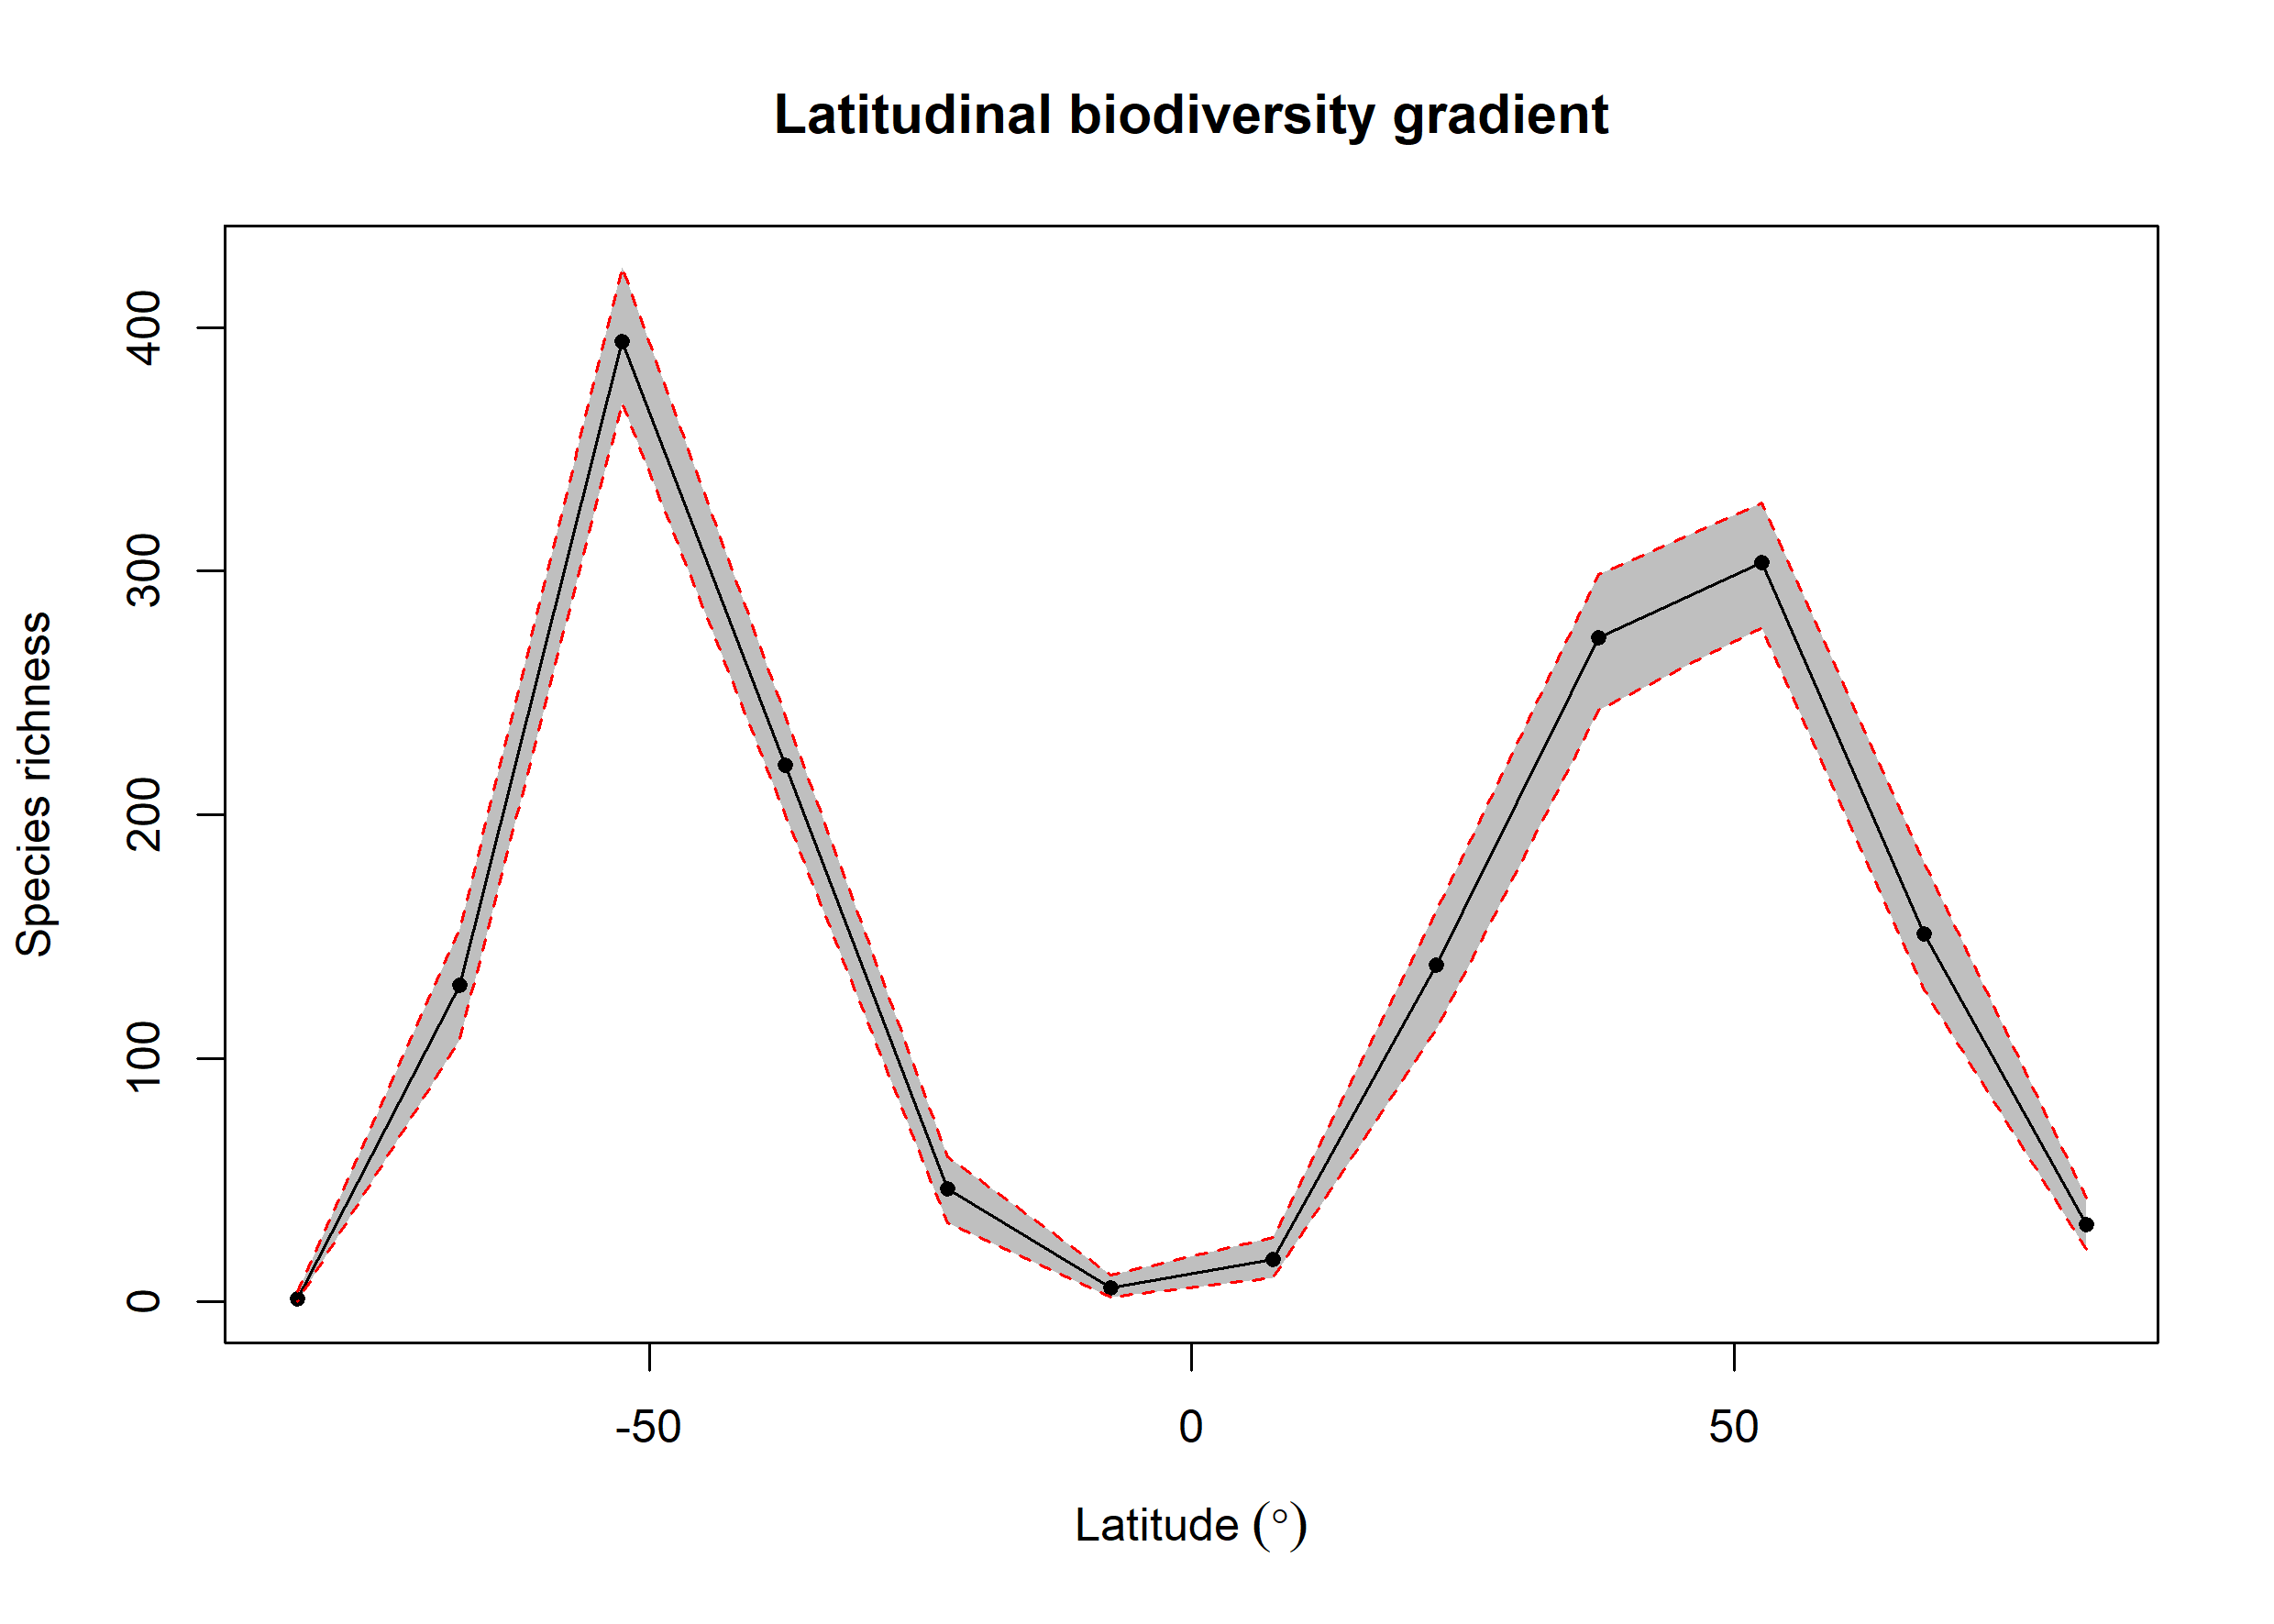

The file beside this chart, header and first rows:
bin, max, min, mid, hemisphere, mean_richness, CI.Lower, CI.Upper
1, 90, 75, 82.5, N, 31.75, 21.43, 42.52
2, 75, 60, 67.5, N, 151, 128, 180.6
3, 60, 45, 52.5, N, 303.5, 276.9, 328
4, 45, 30, 37.5, N, 272.5, 243, 298.5
5, 30, 15, 22.5, N, 138.4, 111.9, 160.5
6, 15, 0, 7.5, N, 17.55, 9.95, 26.52
7, 0, -15, -7.5, S, 5.77, 2, 11
8, -15, -30, -22.5, S, 46.37, 32.48, 59.52
9, -30, -45, -37.5, S, 220.3, 199.9, 240.5
10, -45, -60, -52.5, S, 394.4, 368.9, 424.9
11, -60, -75, -67.5, S, 129.9, 108, 153.1
12, -75, -90, -82.5, S, 1.36, 0, 4
